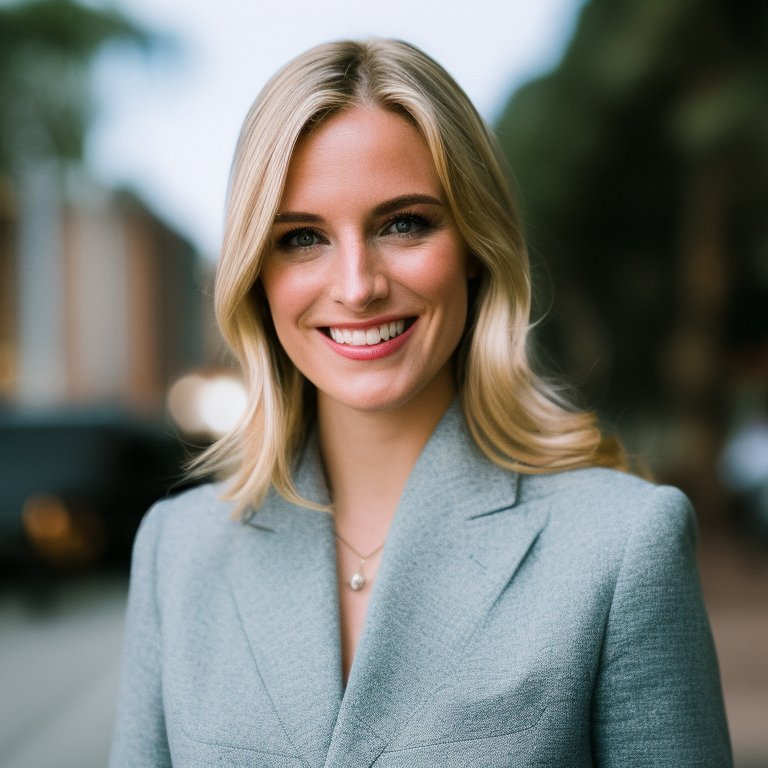
Generation parameters embedded in this image by AUTOMATIC1111 Stable Diffusion web UI or a fork of it (Forge, ...) (PNG 'parameters' text chunk):
a color photo of a blonde woman, 25mm f/3.8, background in focus
Negative prompt: blurry, blurred, cartoon, fake, painting, 3d, borders, frame, low poly, ugly, fat, morbid, deformed, disfigured, mutilated, mutation, gross proportions, bad anatomy, cloned face, poorly drawn face, extra limbs, missing limbs, malformed limbs, extra fingers, fused fingers, too many fingers, extra arms, missing arms, extra legs, missing legs, extra fingers, mutated hands, poorly drawn hands, mutated feet, extra feet, out of frame, long neck
Steps: 35, Sampler: Euler a, CFG scale: 7.5, Seed: 2153225723, Size: 768x768, Model hash: 4bdfc29c, Model: SD2_v2-1_768-ema-pruned